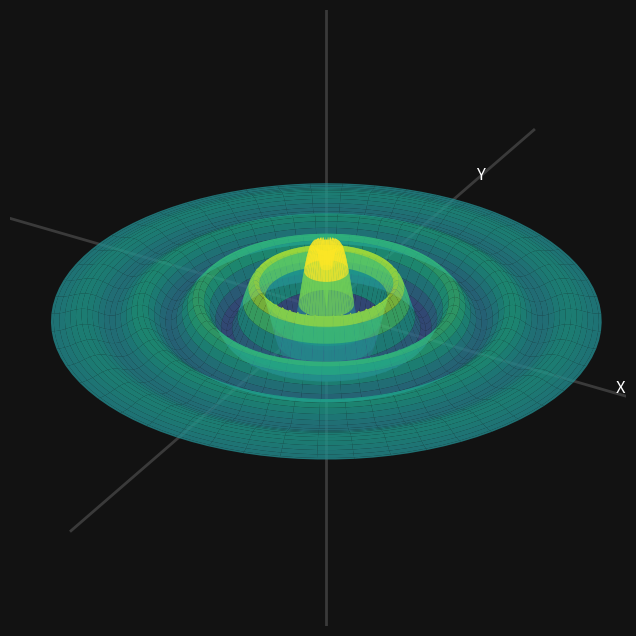

This chart was generated by the following Python code: (Note: this script raises an exception after producing the figure.)
import numpy as np
import matplotlib.pyplot as plt
from matplotlib.animation import FuncAnimation
from matplotlib.colors import LightSource
from matplotlib.animation import FuncAnimation, FFMpegWriter

ls = LightSource(azdeg=315, altdeg=45)


plt.rcParams['figure.facecolor'] = '#121212'
fig = plt.figure(figsize=(10, 8))
ax = fig.add_subplot(111, projection='3d')
ax.set_facecolor("#121212")
ax.set_axis_off()

# Define Origin
origin = np.array([[0, 0, 0], [0, 0, 0], [0, 0, 0]]) # Start points for X, Y, Z

# 2. Define the Coordinate Axes

axis_vectors = np.array([
    [60, 0, 0],  
    [0, 60, 0], 
    [0, 0, 60]  
])


ax.plot([-50, 50], [0, 0], [0, 0], color='#3A3A3A', linewidth=2) # X-axis
ax.plot([0, 0], [-50, 50], [0, 0], color='#3A3A3A', linewidth=2) # Y-axis
ax.plot([0, 0], [0, 0], [-50, 50], color='#3A3A3A', linewidth=2) # Z-axis


ax.text(35, 0, 0, "X", color='white', fontsize=12)
ax.text(0, 35, 0, "Y", color='white', fontsize=12)
ax.text(0, 0, 35, "Z", color='white', fontsize=12)


ax.set_xlim([-20, 20])
ax.set_ylim([-20, 20])
ax.set_zlim([-20,20])

r = np.linspace(0, 30, 100)        
theta = np.linspace(0, 2*np.pi, 100) 
R, THETA = np.meshgrid(r, theta)


X = R * np.cos(THETA)
Y = R * np.sin(THETA)


Z = np.sin(R)*np.exp(-R/8)
surf = [ax.plot_surface(X, Y, Z, cmap='viridis', antialiased=True, alpha=0.8, vmin=-0.5, vmax=0.5)]


ax.set_zlim(-2, 2)
ax.set_box_aspect([1, 1, 1])

def update(frame, surf):
    
    surf[0].remove()
    
    Z_new = np.sin(R - frame / 10.0)*np.exp(-R/8) 
    
    surf[0] = ax.plot_surface(X, Y, Z_new, cmap='viridis', antialiased=True, alpha=0.8, vmin=-0.5, vmax=0.5)
    # elev = vertical angle (0 is ground level, 90 is looking straight down)
    # azim = horizontal rotation
    ax.view_init(elev=21+np.sin(frame/31.4)*21, azim=45+2*frame)
    return surf


ani = FuncAnimation(fig, update, frames=256, fargs=(surf,), interval=50, blit=False)

plt.show()

writer = FFMpegWriter(fps=24, bitrate=2000)
ani.save("Sinwave_animation.mp4", writer=writer)

print("Export Complete")
